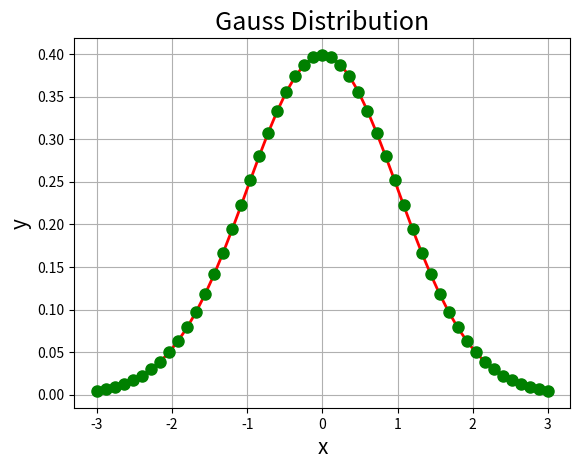

Here is the Python script that generated this plot:

import numpy as np
import math as m
import matplotlib.pyplot as plt

if __name__=="__main__":

	mu = 0
	sigma = 1
	x = np.linspace(mu-3*sigma,mu+3*sigma,51)
	y = np.exp(-(x-mu)**2/(2*sigma**2))/(m.sqrt(2*m.pi)*sigma)
	print(x.shape)
	print(y.shape)
	plt.figure(facecolor='w')
	plt.plot(x,y,'r-',x,y,'go',linewidth=2, markersize=8)
	plt.xlabel('x',fontsize=15)
	plt.ylabel('y',fontsize=15)
	plt.title('Gauss Distribution',fontsize=18)
	plt.grid(True) #画虚线格子
	plt.show() 

	